Photos from the image-classification dataset "normalized_fracture_dataset" in the GitHub repository Gyerzix/medai. Its 2 classes are: fracture, normal.

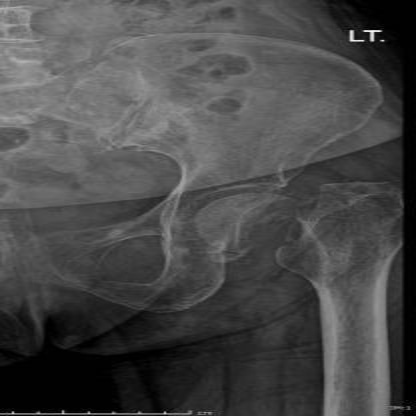
Label: fracture

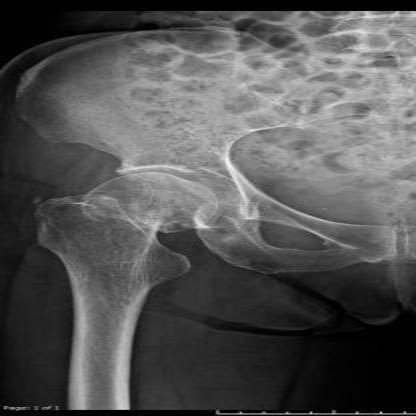
Label: fracture

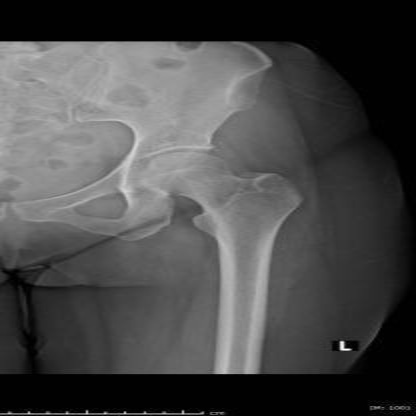
Label: normal

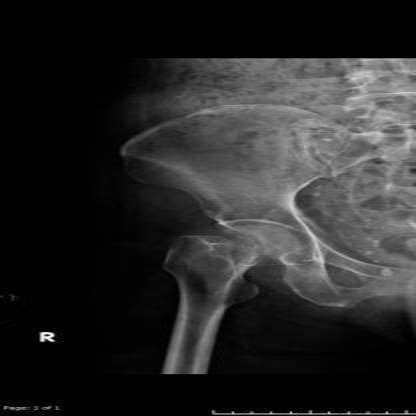
Label: normal

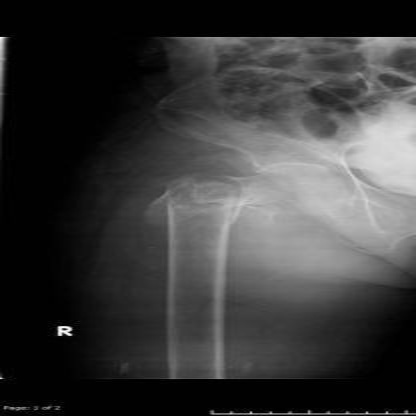
Label: fracture

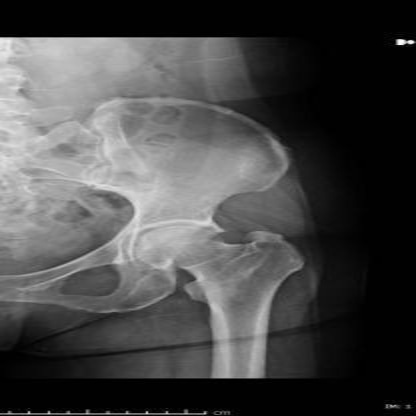
Label: normal
